Dataset: Dataset-TSTH (GitHub, CRISTIANNICOLASTAMBUNAN12/Dataset-TSTH). Classes: sehat, tidak sehat.

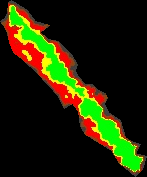
Label: tidak sehat

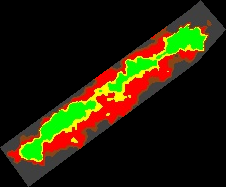
Label: tidak sehat

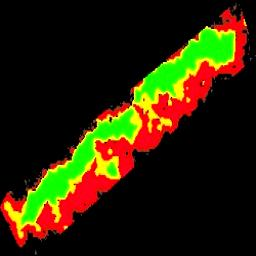
Label: tidak sehat

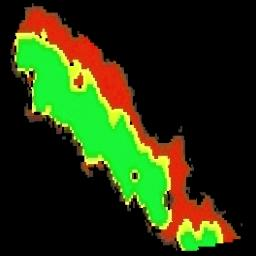
Label: sehat

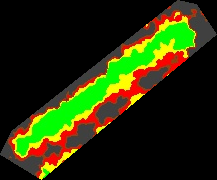
Label: sehat

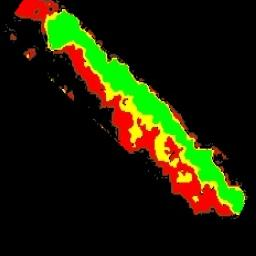
Label: sehat
